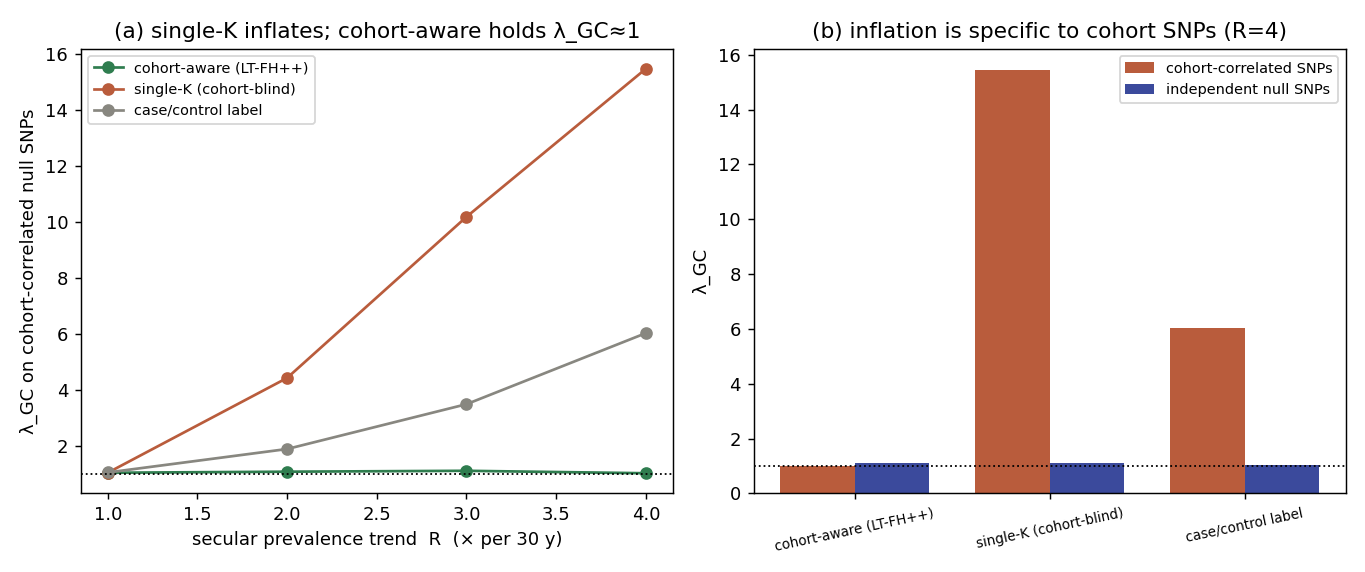

Data behind this chart, as committed beside it:
trend_R, lgc_strat_cohort, lgc_strat_single_K, lgc_strat_casecontrol, lgc_null_cohort, lgc_null_single_K, lgc_null_casecontrol
1.0, 1.035, 1.035, 1.045, 1.072, 1.072, 1.002
2.0, 1.073, 4.42, 1.883, 1.095, 1.043, 1.051
3.0, 1.105, 10.17, 3.483, 1.009, 1.05, 0.9805
4.0, 1.018, 15.46, 6.019, 1.101, 1.112, 1.032
